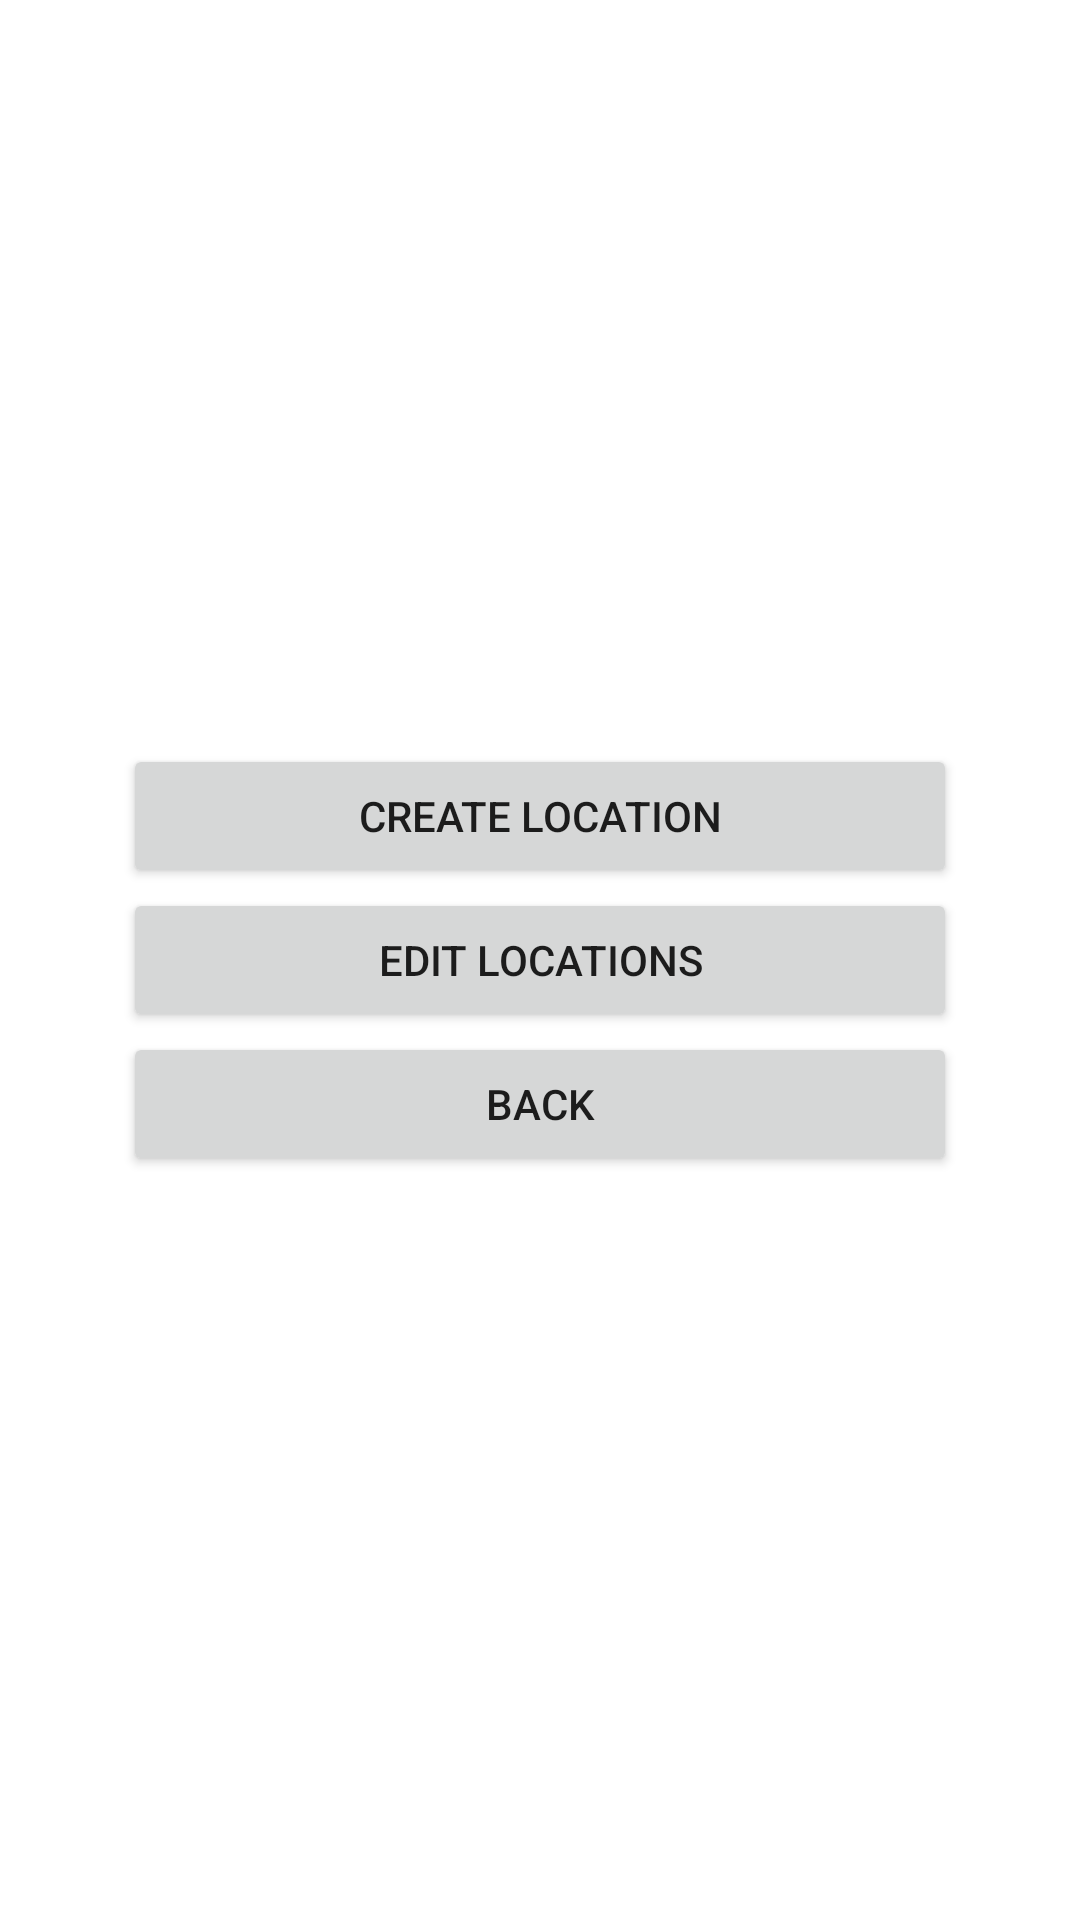

Produce the Android XML layout that renders to this screen, including the resource entries it uses.
<!-- AndroidManifest.xml: application theme Theme.ApocMobile -->
<!-- res/layout/activity_base_location.xml -->
<?xml version="1.0" encoding="utf-8"?>
<androidx.constraintlayout.widget.ConstraintLayout xmlns:android="http://schemas.android.com/apk/res/android"
    xmlns:app="http://schemas.android.com/apk/res-auto"
    xmlns:tools="http://schemas.android.com/tools"
    android:layout_width="match_parent"
    android:layout_height="match_parent"
    tools:context=".activities.location.BaseLocationActivity">

    <LinearLayout
        android:layout_width="278dp"
        android:layout_height="wrap_content"
        android:orientation="vertical"
        app:layout_constraintBottom_toBottomOf="parent"
        app:layout_constraintEnd_toEndOf="parent"
        app:layout_constraintStart_toStartOf="parent"
        app:layout_constraintTop_toTopOf="parent">

        <Button
            android:id="@+id/createlocationButton"
            android:layout_width="match_parent"
            android:layout_height="wrap_content"
            android:text="@string/create_location_button_text" />

        <Button
            android:id="@+id/editlocationsButton"
            android:layout_width="match_parent"
            android:layout_height="wrap_content"
            android:text="@string/edit_location_button_text" />

        <Button
            android:id="@+id/locationsBackButton"
            android:layout_width="match_parent"
            android:layout_height="wrap_content"
            android:text="@string/back" />

    </LinearLayout>
</androidx.constraintlayout.widget.ConstraintLayout>
<!-- resources referenced by this layout -->
<resources>
  <string name="back">Back</string>
  <string name="create_location_button_text">Create Location</string>
  <string name="edit_location_button_text">Edit Locations</string>
  <style name="Theme.ApocMobile" parent="Theme.MaterialComponents.DayNight.DarkActionBar">
          
          <item name="colorPrimary">@color/purple_500</item>
          <item name="colorPrimaryVariant">@color/purple_700</item>
          <item name="colorOnPrimary">@color/white</item>
          
          <item name="colorSecondary">@color/teal_200</item>
          <item name="colorSecondaryVariant">@color/teal_700</item>
          <item name="colorOnSecondary">@color/black</item>
          
          <item name="android:statusBarColor" tools:targetApi="l">?attr/colorPrimaryVariant</item>
          
      </style>
  <!-- not gathered from this repository: default colours our renderer supplied (Android Studio template values) -->
  <color name="purple_500">#FF6200EE</color>
  <color name="purple_700">#FF3700B3</color>
  <color name="teal_200">#FF03DAC5</color>
  <color name="teal_700">#FF018786</color>
  <color name="black">#FF000000</color>
  <color name="white">#FFFFFFFF</color>
</resources>
